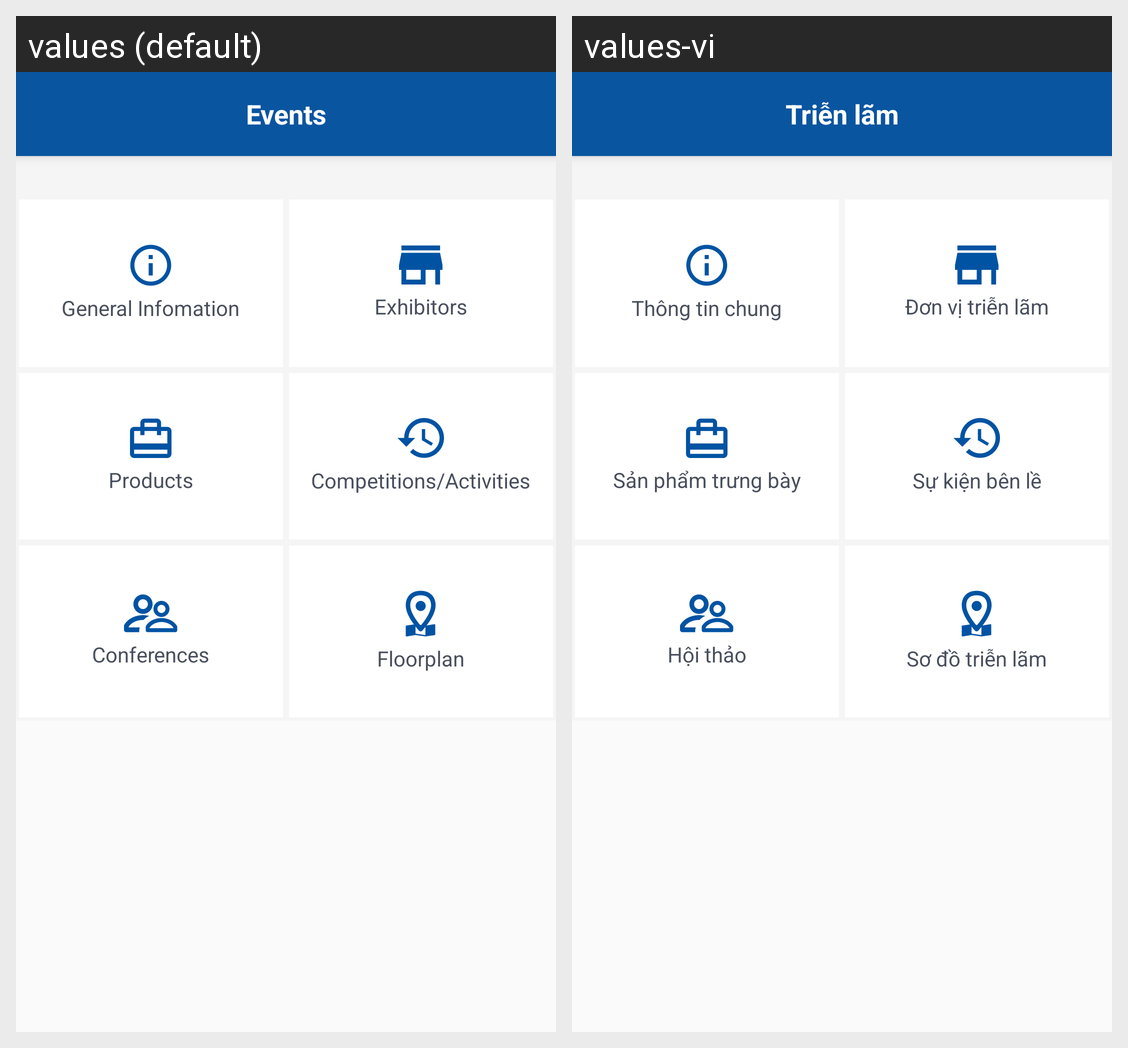

For this localized Android screen grid, give each drawn string resource with its value in every locale shown.
Android screen res/layout/app_bar_detail_exhibition.xml rendered under 2 locales, left to right: values (default), values-vi. Device: Nexus 5 (rendered at 1080×1920; each locale shown at half size, 540×960, under a caption strip naming it); theme AppTheme.
Strings drawn on this screen, with the default value and each locale's value (text and hints the layout hard-codes, and strings that could not be matched under every locale, appear in the picture but are not listed):

events
  values: Events
  values-vi: Triễn lãm

general_infomation
  values: General Infomation
  values-vi: Thông tin chung

exhibitors
  values: Exhibitors
  values-vi: Đơn vị triễn lãm

products
  values: Products
  values-vi: Sản phẩm trưng bày

competition_activity
  values: Competitions/Activities
  values-vi: Sự kiện bên lề

conferences
  values: Conferences
  values-vi: Hội thảo

floor_plan
  values: Floorplan
  values-vi: Sơ đồ triễn lãm
